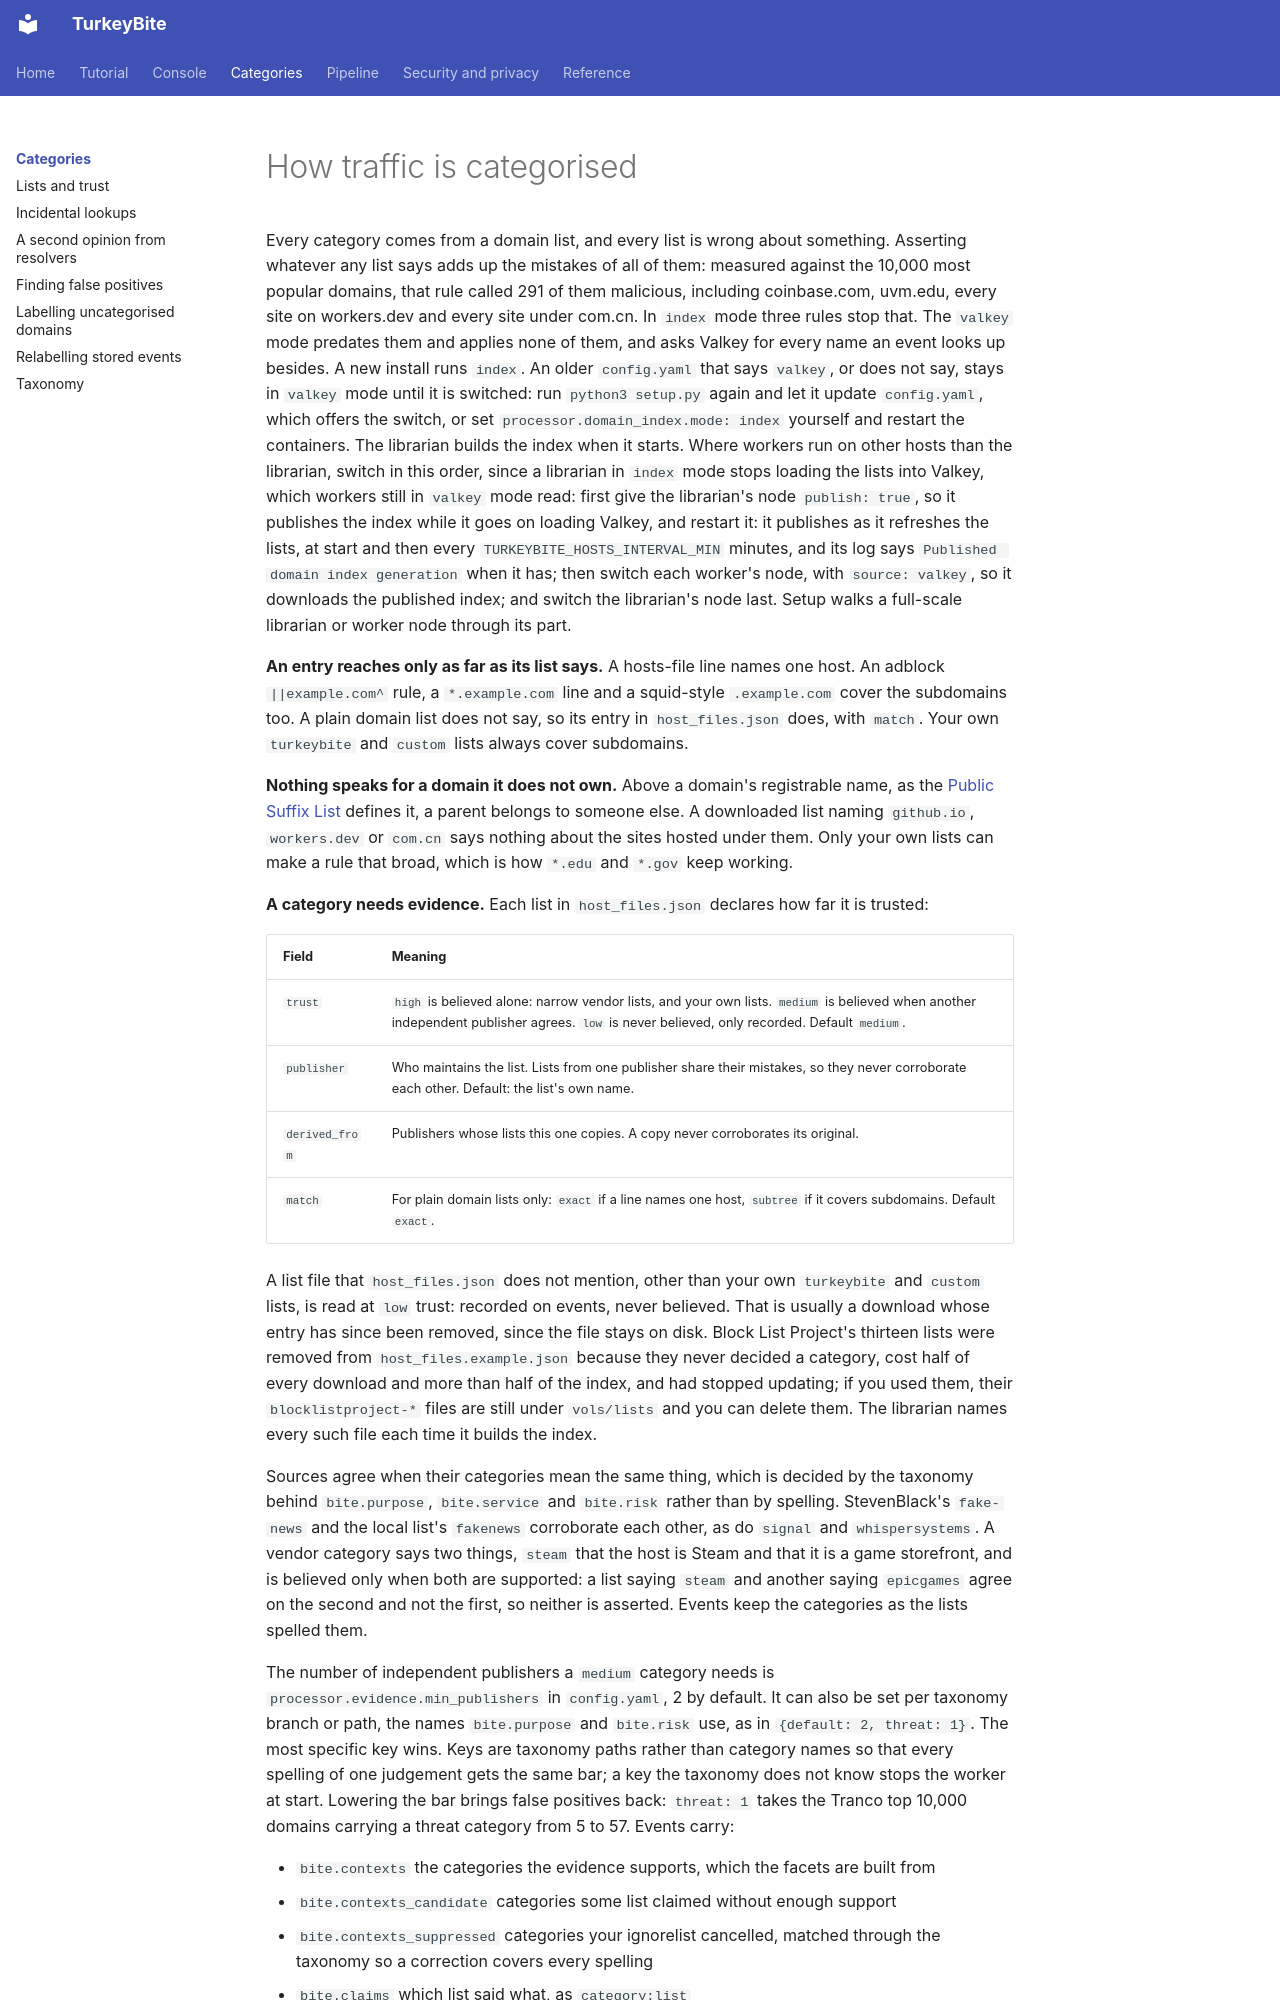

repository: MelonSmasher/TurkeyBite · page: categories/index.html · generator: mkdocs

# How traffic is categorised

Every category comes from a domain list, and every list is wrong about something. Asserting whatever any list says adds up the mistakes of all of them: measured against the 10,000 most popular domains, that rule called 291 of them malicious, including coinbase.com, uvm.edu, every site on workers.dev and every site under com.cn. In `index` mode three rules stop that. The `valkey` mode predates them and applies none of them, and asks Valkey for every name an event looks up besides. A new install runs `index`. An older `config.yaml` that says `valkey`, or does not say, stays in `valkey` mode until it is switched: run `python3 setup.py` again and let it update `config.yaml`, which offers the switch, or set `processor.domain_index.mode: index` yourself and restart the containers. The librarian builds the index when it starts. Where workers run on other hosts than the librarian, switch in this order, since a librarian in `index` mode stops loading the lists into Valkey, which workers still in `valkey` mode read: first give the librarian's node `publish: true`, so it publishes the index while it goes on loading Valkey, and restart it: it publishes as it refreshes the lists, at start and then every `TURKEYBITE_HOSTS_INTERVAL_MIN` minutes, and its log says `Published domain index generation` when it has; then switch each worker's node, with `source: valkey`, so it downloads the published index; and switch the librarian's node last. Setup walks a full-scale librarian or worker node through its part.

**An entry reaches only as far as its list says.** A hosts-file line names one host. An adblock `||example.com^` rule, a `*.example.com` line and a squid-style `.example.com` cover the subdomains too. A plain domain list does not say, so its entry in `host_files.json` does, with `match`. Your own `turkeybite` and `custom` lists always cover subdomains.

**Nothing speaks for a domain it does not own.** Above a domain's registrable name, as the [Public Suffix List](https://publicsuffix.org/) defines it, a parent belongs to someone else. A downloaded list naming `github.io`, `workers.dev` or `com.cn` says nothing about the sites hosted under them. Only your own lists can make a rule that broad, which is how `*.edu` and `*.gov` keep working.

**A category needs evidence.** Each list in `host_files.json` declares how far it is trusted:

| Field | Meaning |
|---|---|
| `trust` | `high` is believed alone: narrow vendor lists, and your own lists. `medium` is believed when another independent publisher agrees. `low` is never believed, only recorded. Default `medium`. |
| `publisher` | Who maintains the list. Lists from one publisher share their mistakes, so they never corroborate each other. Default: the list's own name. |
| `derived_from` | Publishers whose lists this one copies. A copy never corroborates its original. |
| `match` | For plain domain lists only: `exact` if a line names one host, `subtree` if it covers subdomains. Default `exact`. |

A list file that `host_files.json` does not mention, other than your own `turkeybite` and `custom` lists, is read at `low` trust: recorded on events, never believed. That is usually a download whose entry has since been removed, since the file stays on disk. Block List Project's thirteen lists were removed from `host_files.example.json` because they never decided a category, cost half of every download and more than half of the index, and had stopped updating; if you used them, their `blocklistproject-*` files are still under `vols/lists` and you can delete them. The librarian names every such file each time it builds the index.

Sources agree when their categories mean the same thing, which is decided by the taxonomy behind `bite.purpose`, `bite.service` and `bite.risk` rather than by spelling. StevenBlack's `fake-news` and the local list's `fakenews` corroborate each other, as do `signal` and `whispersystems`. A vendor category says two things, `steam` that the host is Steam and that it is a game storefront, and is believed only when both are supported: a list saying `steam` and another saying `epicgames` agree on the second and not the first, so neither is asserted. Events keep the categories as the lists spelled them.

The number of independent publishers a `medium` category needs is `processor.evidence.min_publishers` in `config.yaml`, 2 by default. It can also be set per taxonomy branch or path, the names `bite.purpose` and `bite.risk` use, as in `{default: 2, threat: 1}`. The most specific key wins. Keys are taxonomy paths rather than category names so that every spelling of one judgement gets the same bar; a key the taxonomy does not know stops the worker at start. Lowering the bar brings false positives back: `threat: 1` takes the Tranco top 10,000 domains carrying a threat category from 5 to 57. Events carry:
